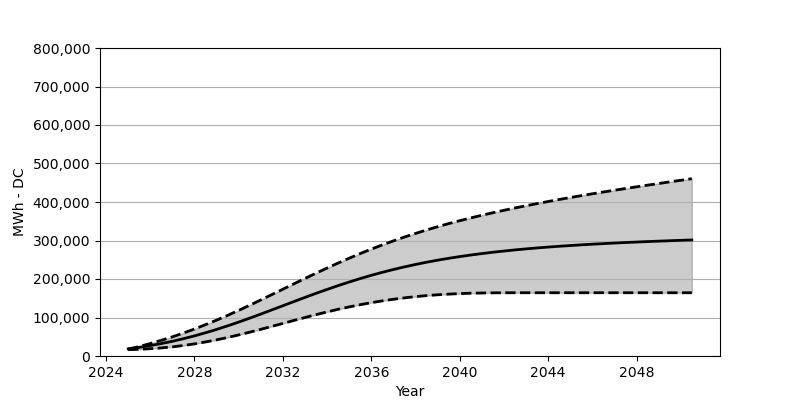

Source data for this figure (header and first rows):
Date, Low, Base, High
2025-01, 16463, 18566, 17587
2025-07, 17453, 22473, 24648
2026-01, 18968, 27071, 32349
2026-07, 20978, 32266, 40699
2027-01, 23762, 38215, 49729
2027-07, 27287, 44864, 59605
2028-01, 31493, 52224, 70089
2028-07, 36452, 60337, 81336
2029-01, 41977, 69028, 93160
2029-07, 48142, 78264, 105551
2030-01, 54770, 88088, 118499
2030-07, 61853, 98284, 131839
2031-01, 69296, 108819, 145519
2031-07, 76924, 119623, 159487
2032-01, 84635, 130509, 173455
2032-07, 92397, 141395, 187496
2033-01, 100005, 152178, 201423
2033-07, 107407, 162714, 215103
2034-01, 114520, 172940, 228484
2034-07, 121252, 182764, 241483
2035-01, 127519, 192197, 254008
2035-07, 133282, 201124, 266059
2036-01, 138529, 209505, 277625
2036-07, 143220, 217391, 288584
2037-01, 147415, 224700, 299078
2037-07, 151054, 231452, 309016
2038-01, 154188, 237751, 318397
2038-07, 156889, 243576, 327376
2039-01, 159033, 248843, 335818
2039-07, 160745, 253709, 343849
2040-01, 162116, 258173, 351405
2040-07, 163054, 262296, 358673
2041-01, 163652, 266038, 365600
2041-07, 164064, 269502, 372157
2042-01, 164250, 272657, 378455
2042-07, 164301, 275564, 384527
2043-01, 164322, 278223, 390331
2043-07, 164322, 280656, 395846
2044-01, 164322, 282934, 401289
2044-07, 164322, 284996, 406526
2045-01, 164322, 286924, 411608
2045-07, 164322, 288718, 416515
2046-01, 164322, 290398, 421330
2046-07, 164322, 291893, 425999
2047-01, 164322, 293398, 430587
2047-07, 164322, 294717, 435040
2048-01, 164322, 295996, 439452
2048-07, 164322, 297212, 443772
2049-01, 164322, 298305, 448091
2049-07, 164322, 299418, 452318
2050-01, 164322, 300470, 456421
2050-07, 164322, 301346, 460575
